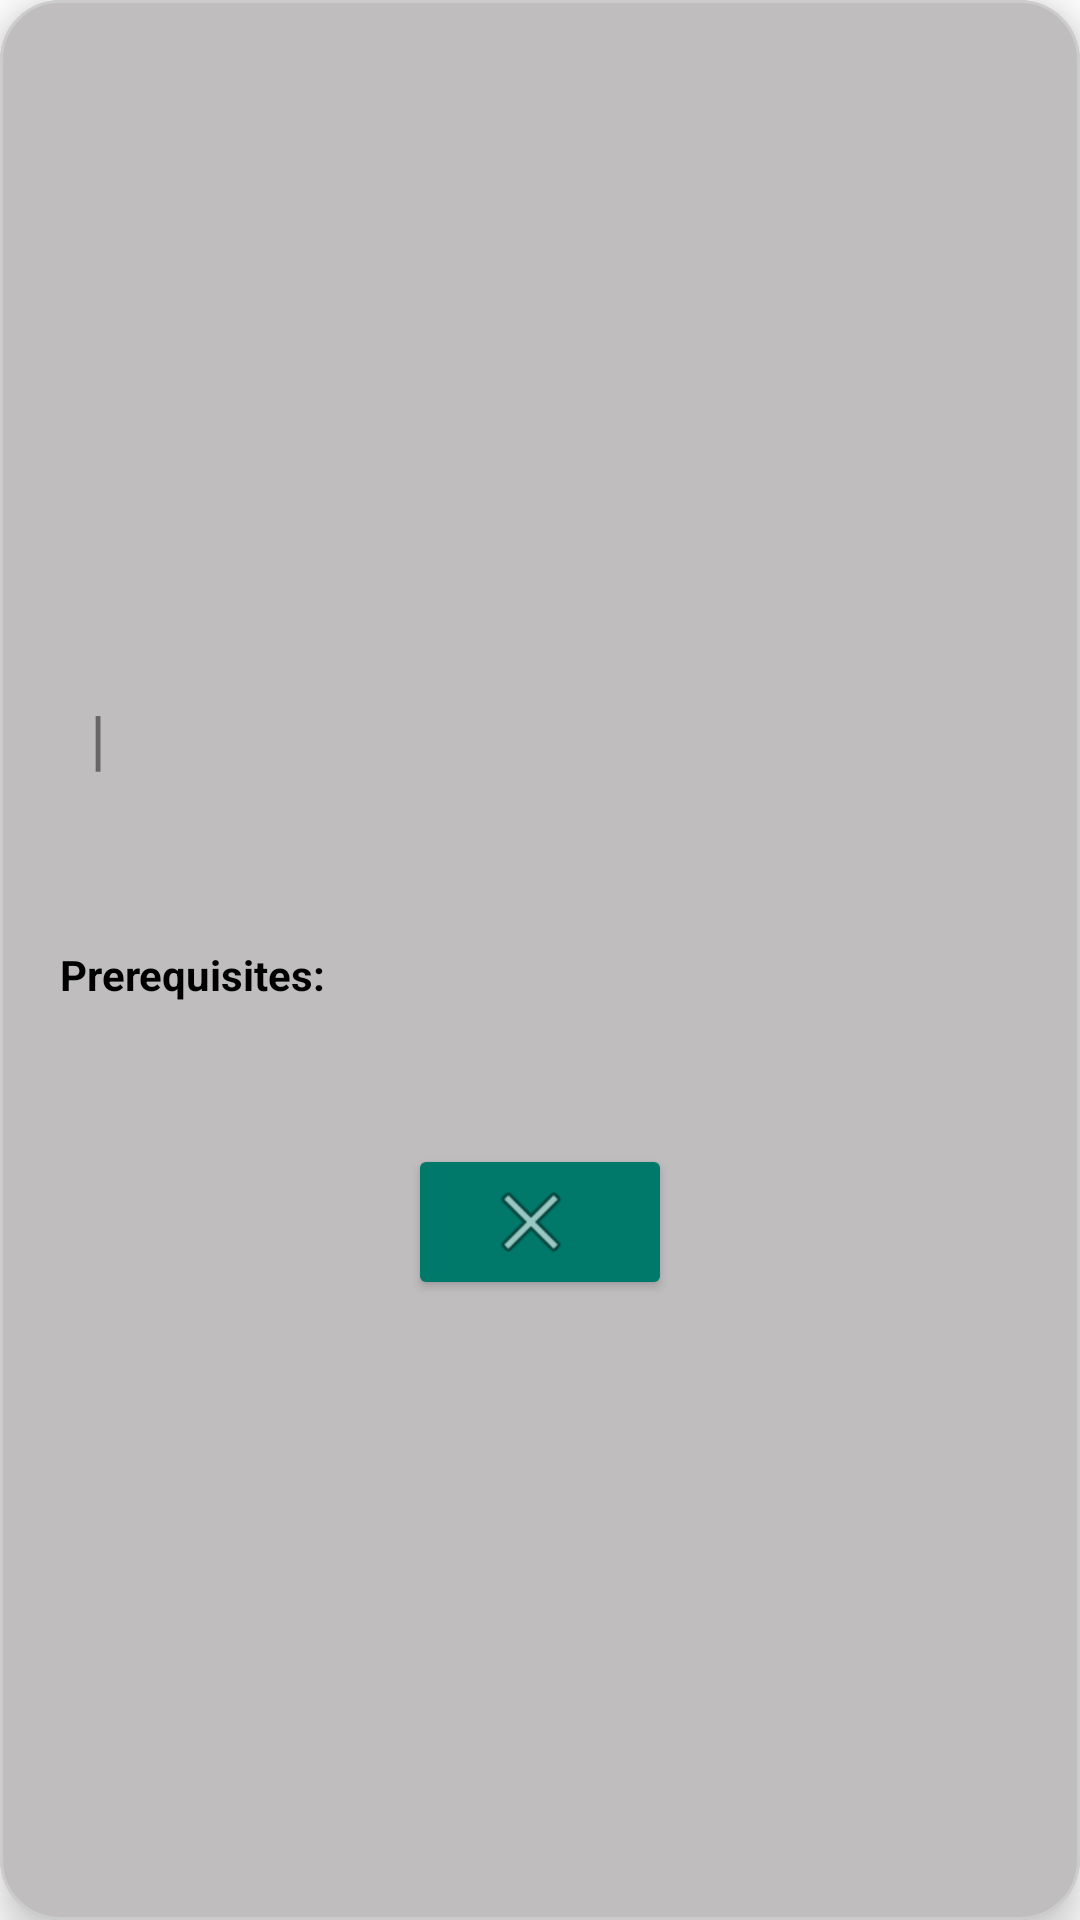

Write the Android layout XML for this screen, with the resource values it uses.
<!-- AndroidManifest.xml: application theme Theme.UCCMobileApp -->
<!-- res/layout/dialog_course_detail2.xml -->
<?xml version="1.0" encoding="utf-8"?>
<com.google.android.material.card.MaterialCardView xmlns:android="http://schemas.android.com/apk/res/android"
    xmlns:app="http://schemas.android.com/apk/res-auto"
    android:id="@+id/courseDetailCard"
    android:layout_width="match_parent"
    android:layout_height="wrap_content"
    android:layout_margin="24dp"
    app:cardCornerRadius="20dp"
    app:cardElevation="8dp"
    app:strokeWidth="1dp"
    app:strokeColor="#CCCCCC"
    app:cardBackgroundColor="@color/light_gray_bg">

    <LinearLayout
        android:layout_width="match_parent"
        android:layout_height="wrap_content"
        android:orientation="vertical"
        android:clipToPadding="false"
        android:clipChildren="false">

        
        <ImageView
            android:id="@+id/detailCourseImage"
            android:layout_width="160dp"
            android:layout_height="160dp"
            android:scaleType="centerCrop"
            android:layout_gravity="center"
            android:layout_marginTop="20dp"

            android:contentDescription="@string/course_icon" />

        
        <LinearLayout
            android:layout_width="match_parent"
            android:layout_height="wrap_content"
            android:orientation="vertical"
            android:padding="20dp">

            <TextView
                android:id="@+id/detailCourseNameTextView"
                android:layout_width="match_parent"
                android:layout_height="wrap_content"
                android:text=""
                android:textSize="20sp"
                android:textStyle="bold"
                android:textColor="@android:color/black"
                android:layout_marginBottom="4dp" />

            <LinearLayout
                android:layout_width="wrap_content"
                android:layout_height="wrap_content"
                android:orientation="horizontal"
                android:layout_marginBottom="16dp"
                android:gravity="start">

                <TextView
                    android:id="@+id/detailCourseCodeTextView"
                    android:layout_width="match_parent"
                    android:layout_height="wrap_content"
                    android:text=""
                    android:textColor="#666666"
                    android:textSize="14sp" />

                <TextView
                    android:layout_width="wrap_content"
                    android:layout_height="wrap_content"
                    android:layout_marginStart="10dp"
                    android:text="@string/divider"
                    android:textSize="22sp"
                    android:textColor="#666666" />

                <TextView
                    android:id="@+id/detailCourseCreditTextView"
                    android:layout_width="wrap_content"
                    android:layout_height="wrap_content"
                    android:layout_marginStart="10dp"
                    android:text=""
                    android:textColor="#666666"
                    android:textSize="14sp" />

            </LinearLayout>

            <TextView
                android:id="@+id/detailCourseDescriptionTextView"
                android:layout_width="match_parent"
                android:layout_height="wrap_content"
                android:text=""
                android:textSize="14sp"
                android:textColor="#444444"
                android:lineSpacingExtra="6dp"
                android:layout_marginBottom="20dp" />

            <androidx.constraintlayout.widget.ConstraintLayout
                android:layout_width="match_parent"
                android:layout_height="wrap_content">

                <TextView
                    android:id="@+id/detailCoursePreRequisiteHeader"
                    android:layout_width="wrap_content"
                    android:layout_height="wrap_content"
                    android:text="@string/prerequisites_header"
                    android:textSize="14sp"
                    android:textStyle="bold"
                    android:textColor="#000000"
                    android:layout_marginBottom="4dp"
                    app:layout_constraintStart_toStartOf="parent"
                    app:layout_constraintTop_toTopOf="parent"
                    app:layout_constraintBottom_toTopOf="@id/detailCoursePreRequisitesTextView"
                    />

                <TextView
                    android:id="@+id/detailCoursePreRequisitesTextView"
                    android:layout_width="wrap_content"
                    android:layout_height="wrap_content"
                    android:layout_marginBottom="24dp"
                    android:text=""
                    android:textColor="#0D47A1"
                    android:textSize="14sp"
                    app:layout_constraintStart_toStartOf="parent"
                    app:layout_constraintTop_toBottomOf="@id/detailCoursePreRequisiteHeader"
                    app:layout_constraintBottom_toBottomOf="parent"
                    />

                <ImageView
                    android:id="@+id/detailNextCourseImage"
                    android:layout_width="50dp"
                    android:layout_height="50dp"
                    android:scaleType="centerCrop"

                    android:contentDescription="@string/course_icon"
                    app:layout_constraintTop_toTopOf="parent"
                    app:layout_constraintEnd_toEndOf="parent"
                    app:layout_constraintBottom_toBottomOf="parent"
                    />

            </androidx.constraintlayout.widget.ConstraintLayout>

            <Button
                android:id="@+id/detailCourseCloseButton"
                android:layout_width="wrap_content"
                android:layout_height="wrap_content"
                android:backgroundTint="#00796B"
                android:textColor="@android:color/white"
                android:layout_gravity="center"
                android:textAllCaps="false"
                android:drawableEnd="@android:drawable/ic_menu_close_clear_cancel"
                android:paddingStart="1dp"
                android:paddingEnd="31dp"
                android:drawablePadding="8dp" />
        </LinearLayout>
    </LinearLayout>
</com.google.android.material.card.MaterialCardView>
<!-- resources referenced by this layout -->
<resources>
  <color name="light_gray_bg">#BFBDBD</color>
  <string name="course_icon">Course Icon</string>
  <string name="divider">|</string>
  <string name="prerequisites_header">Prerequisites:</string>
  <style name="Theme.UCCMobileApp" parent="Base.Theme.UCCMobileApp" />
  <style name="Base.Theme.UCCMobileApp" parent="Theme.MaterialComponents.DayNight.NoActionBar">
          
          
          <item name="android:statusBarColor">@android:color/transparent</item>
      </style>
</resources>
